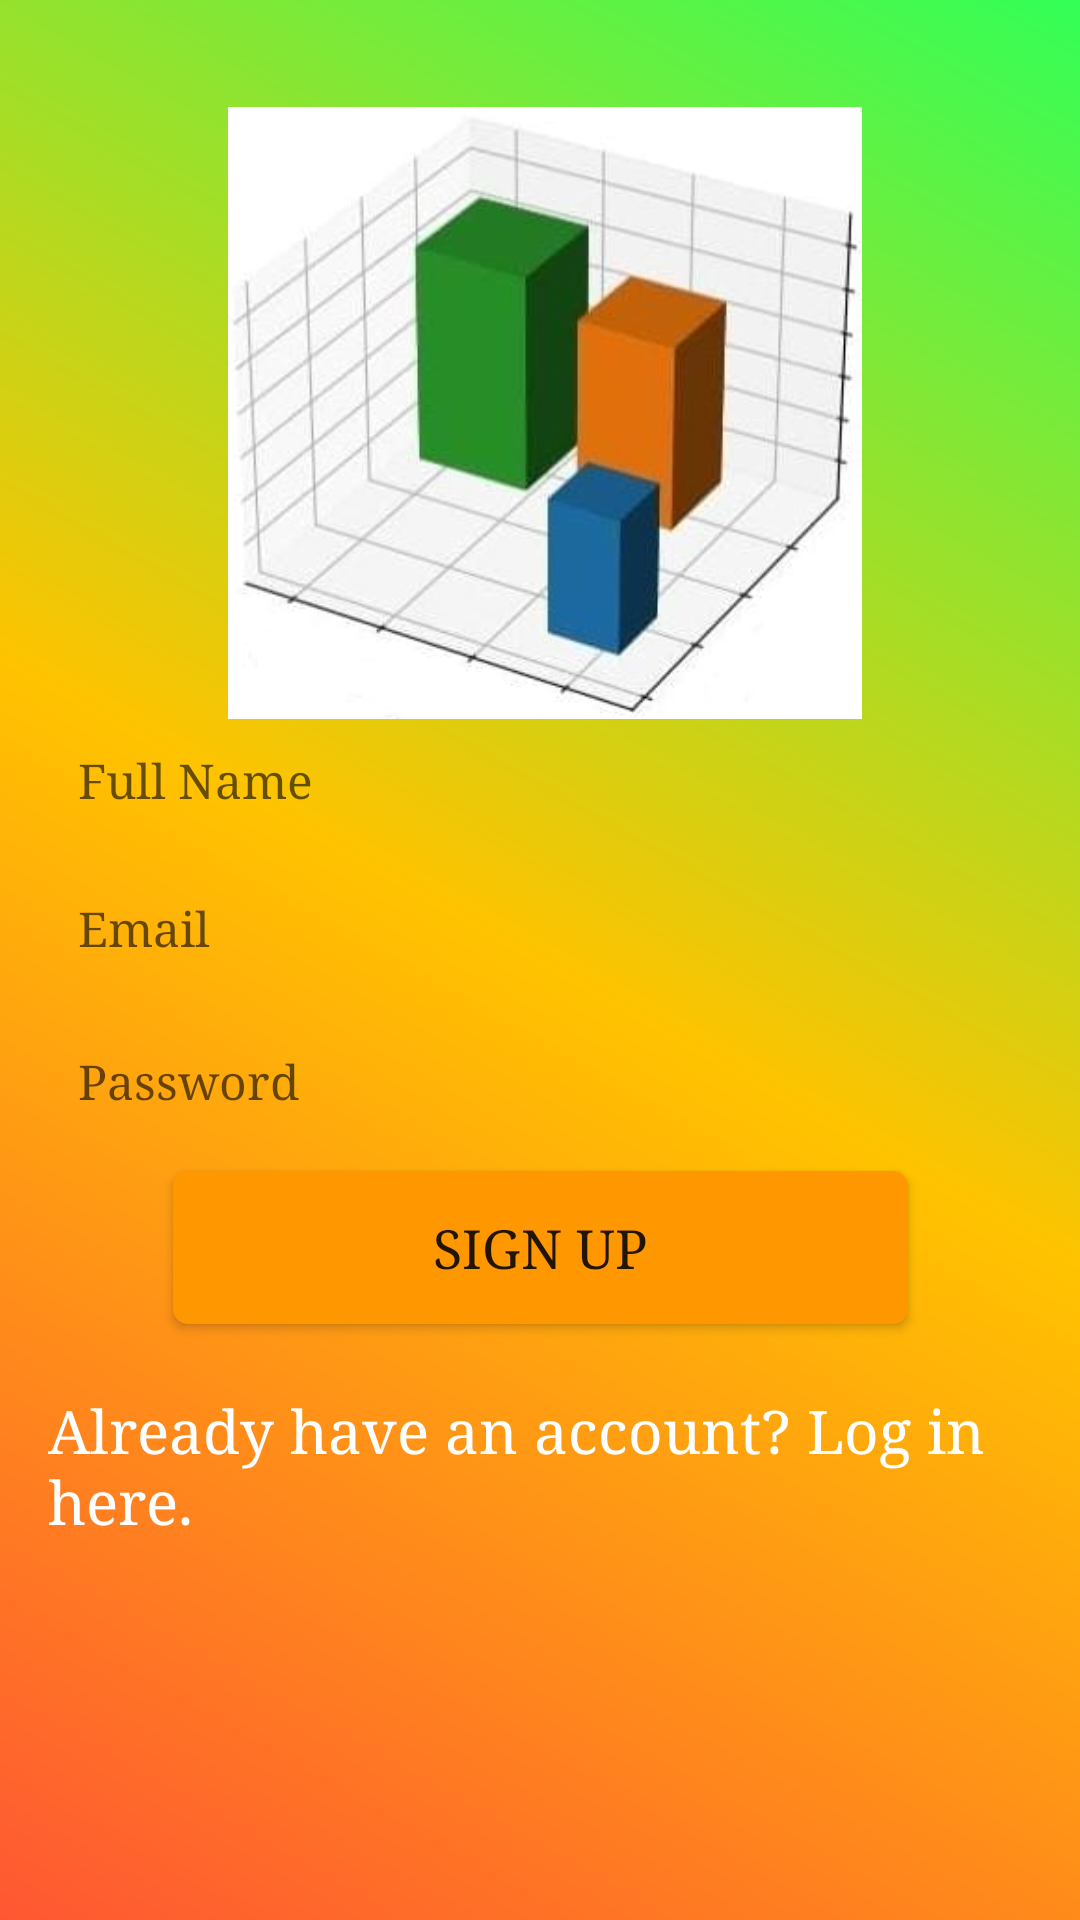

Reconstruct the res/layout file that produces this screen, plus the resources it refers to.
<!-- AndroidManifest.xml: application theme Theme.3DSpaceCalculator -->
<!-- res/layout/activity_false_signup.xml -->
<?xml version="1.0" encoding="utf-8"?>
<androidx.constraintlayout.widget.ConstraintLayout xmlns:android="http://schemas.android.com/apk/res/android"
    xmlns:app="http://schemas.android.com/apk/res-auto"
    xmlns:tools="http://schemas.android.com/tools"
    android:layout_width="match_parent"
    android:padding="16dp"
    android:background="@drawable/background_gradient"
    android:layout_height="match_parent"
    tools:context=".false_signup">
    <ImageView
        android:id="@+id/imageView"
        android:layout_width="244dp"
        android:layout_height="204dp"
        android:layout_centerHorizontal="true"
        android:src="@drawable/img1"
        app:layout_constraintBottom_toBottomOf="parent"
        app:layout_constraintEnd_toEndOf="parent"
        app:layout_constraintHorizontal_bias="0.52"
        app:layout_constraintStart_toStartOf="parent"
        app:layout_constraintTop_toTopOf="parent"
        app:layout_constraintVertical_bias="0.049" />

    <EditText
        android:id="@+id/signup_name"
        android:layout_width="match_parent"
        android:layout_height="wrap_content"
        android:background="@drawable/edit_text_background"
        android:fontFamily="times new roman"
        android:hint="Full Name"
        android:inputType="textPersonName"
        android:padding="10dp"
        android:textSize="16sp"
        app:layout_constraintBottom_toBottomOf="parent"
        app:layout_constraintEnd_toEndOf="parent"
        app:layout_constraintHorizontal_bias="0.375"
        app:layout_constraintStart_toStartOf="parent"
        app:layout_constraintTop_toTopOf="parent"
        app:layout_constraintVertical_bias="0.394" />

    <EditText
        android:id="@+id/signup_email"
        android:layout_width="match_parent"
        android:layout_height="wrap_content"
        android:background="@drawable/edit_text_background"
        android:fontFamily="times new roman"
        android:hint="Email"
        android:inputType="textEmailAddress"
        android:padding="10dp"
        android:textSize="16sp"
        app:layout_constraintBottom_toBottomOf="parent"
        app:layout_constraintEnd_toEndOf="parent"
        app:layout_constraintHorizontal_bias="0.375"
        app:layout_constraintStart_toStartOf="parent"
        app:layout_constraintTop_toTopOf="parent"
        app:layout_constraintVertical_bias="0.481" />

    <EditText
        android:id="@+id/signup_password"
        android:layout_width="match_parent"
        android:layout_height="wrap_content"
        android:background="@drawable/edit_text_background"
        android:fontFamily="times new roman"
        android:hint="Password"
        android:inputType="textPassword"
        android:padding="10dp"
        android:textSize="16sp"
        app:layout_constraintBottom_toBottomOf="parent"
        app:layout_constraintEnd_toEndOf="parent"
        app:layout_constraintHorizontal_bias="0.375"
        app:layout_constraintStart_toStartOf="parent"
        app:layout_constraintTop_toTopOf="parent"
        app:layout_constraintVertical_bias="0.571" />

    <Button
        android:id="@+id/signup_button"
        android:layout_width="245dp"
        android:layout_height="51dp"
        android:background="@drawable/button_background"
        android:fontFamily="times new roman"
        android:text="Sign Up"
        android:textSize="18sp"
        app:layout_constraintBottom_toBottomOf="parent"
        app:layout_constraintEnd_toEndOf="parent"
        app:layout_constraintStart_toStartOf="parent"
        app:layout_constraintTop_toTopOf="parent"
        app:layout_constraintVertical_bias="0.672" />

    <TextView
        android:id="@+id/login_lin"
        android:layout_width="wrap_content"
        android:layout_height="wrap_content"
        android:layout_gravity="center"
        android:fontFamily="times new roman"
        android:text="Already have an account? Log in here."
        android:textColor="@color/white"
        android:textSize="20sp"
        app:layout_constraintBottom_toBottomOf="parent"
        app:layout_constraintEnd_toEndOf="parent"
        app:layout_constraintHorizontal_bias="0.38"
        app:layout_constraintStart_toStartOf="parent"
        app:layout_constraintTop_toTopOf="parent"
        app:layout_constraintVertical_bias="0.802" />

    <ProgressBar
        android:id="@+id/progress_bar"
        android:layout_width="59dp"
        android:layout_height="58dp"
        android:layout_gravity="center"
        android:visibility="invisible"
        app:layout_constraintBottom_toBottomOf="parent"
        app:layout_constraintEnd_toEndOf="parent"
        app:layout_constraintStart_toStartOf="parent"
        app:layout_constraintTop_toTopOf="parent"
        app:layout_constraintVertical_bias="0.918" />
</androidx.constraintlayout.widget.ConstraintLayout>
<!-- resources referenced by this layout -->
<resources>
  <color name="white">#FFFFFFFF</color>
  <!-- drawable background_gradient (drawable) -->
  <?xml version="1.0" encoding="utf-8"?>
  <shape xmlns:android="http://schemas.android.com/apk/res/android">
      <gradient
          android:type="linear"
          android:startColor="#FF5733"
        
          android:centerColor="#FFC300"
          android:endColor="#33FF57"
          android:centerX="0.5"
          android:centerY="0.5"
          android:angle="45"/>
  </shape>
  <!-- drawable button_background (drawable) -->
  <?xml version="1.0" encoding="utf-8"?>
  <selector xmlns:android="http://schemas.android.com/apk/res/android">
      <item android:state_pressed="true">
          <shape>
              <solid android:color="#FF5722"/>
              <corners android:radius="5dp"/>
          </shape>
      </item>
      <item>
          <shape>
              <solid android:color="#FF9800"/>
              <corners android:radius="5dp"/>
          </shape>
      </item>
  </selector>
  <!-- drawable img1: jpeg bitmap (drawable, 13002 bytes) -->
  <style name="Theme.3DSpaceCalculator" parent="Theme.MaterialComponents.DayNight.DarkActionBar">
          
          <item name="colorPrimary">@color/purple_500</item>
          <item name="colorPrimaryVariant">@color/purple_700</item>
          <item name="colorOnPrimary">@color/white</item>
          
          <item name="colorSecondary">@color/teal_200</item>
          <item name="colorSecondaryVariant">@color/teal_700</item>
          <item name="colorOnSecondary">@color/black</item>
          
          <item name="android:statusBarColor">?attr/colorPrimaryVariant</item>
          
  
      </style>
  <color name="purple_500">#FF6200EE</color>
  <color name="purple_700">#FF3700B3</color>
  <color name="teal_200">#FF03DAC5</color>
  <color name="teal_700">#FF018786</color>
  <color name="black">#FF000000</color>
</resources>
